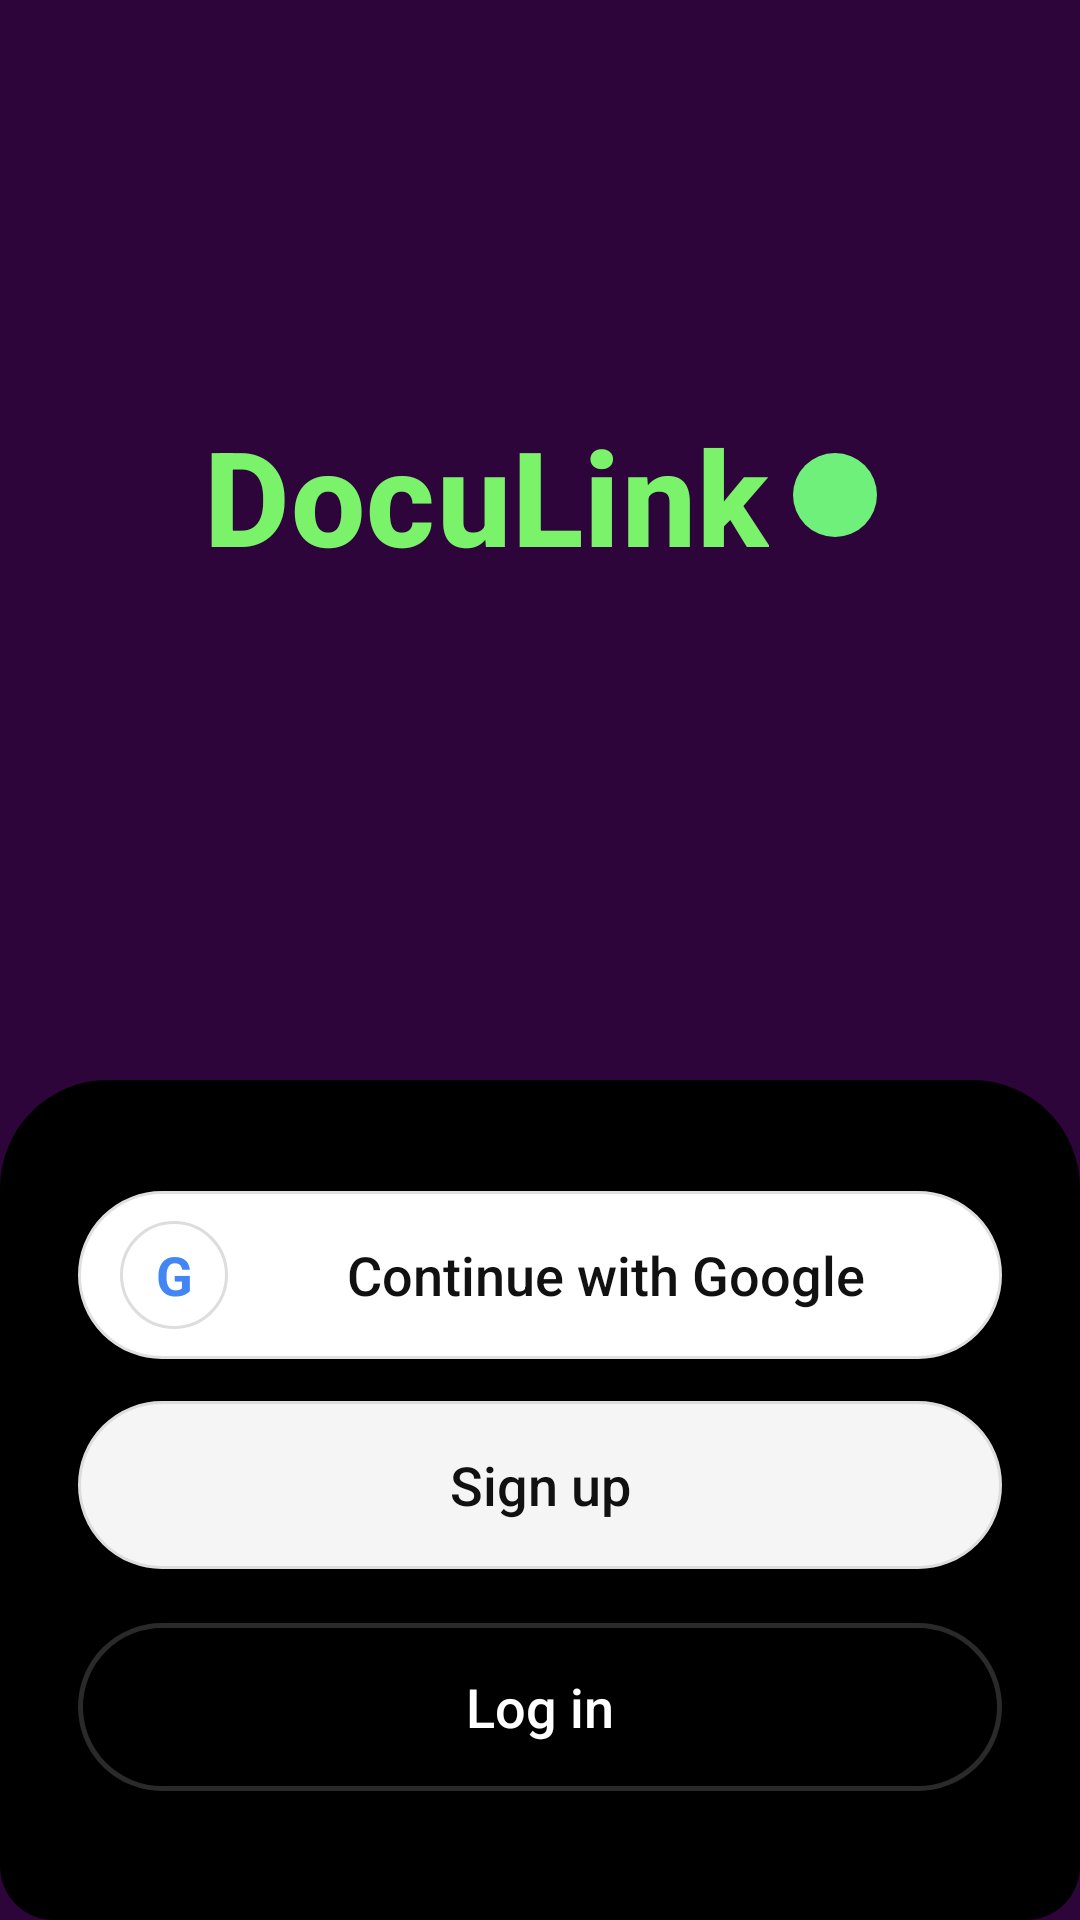

This screen was rendered from an Android layout file. Write that file and the resources it references.
<!-- AndroidManifest.xml: application theme Theme.DocuLink -->
<!-- res/layout/activity_landing.xml -->
<?xml version="1.0" encoding="utf-8"?>
<androidx.constraintlayout.widget.ConstraintLayout
    xmlns:android="http://schemas.android.com/apk/res/android"
    xmlns:app="http://schemas.android.com/apk/res-auto"
    android:id="@+id/root"
    android:layout_width="match_parent"
    android:layout_height="match_parent"
    android:background="#2E053A">  

    
    <LinearLayout
        android:id="@+id/logoContainer"
        android:layout_width="wrap_content"
        android:layout_height="wrap_content"
        android:orientation="horizontal"
        android:gravity="center_vertical"
        app:layout_constraintTop_toTopOf="parent"
        app:layout_constraintBottom_toTopOf="@+id/bottomSheet"
        app:layout_constraintStart_toStartOf="parent"
        app:layout_constraintEnd_toEndOf="parent"
        app:layout_constraintVertical_bias="0.45">

        <TextView
            android:id="@+id/logoText"
            android:layout_width="wrap_content"
            android:layout_height="wrap_content"
            android:text="DocuLink"
            android:textSize="44sp"
            android:textStyle="bold"
            android:fontFamily="sans-serif-medium"
            android:textColor="#7AF36B"
        android:letterSpacing="0.01"/>

        <View
            android:id="@+id/greenDot"
            android:layout_width="28dp"
            android:layout_height="28dp"
            android:layout_marginStart="8dp"
            android:background="@drawable/circle_green"/>
    </LinearLayout>

    
    <FrameLayout
        android:id="@+id/bottomSheet"
        android:layout_width="0dp"
        android:layout_height="280dp"

        android:paddingTop="20dp"
        android:paddingBottom="26dp"
        app:layout_constraintBottom_toBottomOf="parent"
        app:layout_constraintStart_toStartOf="parent"
        app:layout_constraintEnd_toEndOf="parent"
        android:background="@drawable/bottom_sheet_bg">

        <LinearLayout
            android:id="@+id/buttonColumn"
            android:layout_width="match_parent"
            android:layout_height="match_parent"
            android:orientation="vertical"
            android:gravity="center"
            android:paddingStart="18dp"
            android:paddingEnd="18dp">

            
            <LinearLayout
                android:id="@+id/btnGoogle"
                android:layout_width="match_parent"
                android:layout_height="56dp"
                android:orientation="horizontal"
                android:gravity="center_vertical"
                android:background="@drawable/google_button_bg"
                android:layout_marginBottom="14dp"
                android:paddingStart="14dp"
                android:paddingEnd="14dp">

                
                <TextView
                    android:id="@+id/googleIcon"
                    android:layout_width="36dp"
                    android:layout_height="36dp"
                    android:gravity="center"
                    android:text="G"
                    android:textStyle="bold"
                    android:textSize="18sp"
                    android:textColor="#4285F4"
                    android:background="@drawable/google_g_circle" />

                <TextView
                    android:id="@+id/googleText"
                    android:layout_width="0dp"
                    android:layout_height="wrap_content"
                    android:layout_weight="1"
                    android:text="Continue with Google"
                    android:textSize="18sp"
                    android:textColor="#111111"
                    android:gravity="center"
                    android:paddingStart="8dp"
                    android:fontFamily="sans-serif-medium"/>
            </LinearLayout>

            
            <TextView
                android:id="@+id/btnSignUp"
                android:layout_width="match_parent"
                android:layout_height="56dp"
                android:gravity="center"
                android:text="Sign up"
                android:textSize="18sp"
                android:textColor="#111111"
                android:fontFamily="sans-serif-medium"
                android:background="@drawable/button_rounded_white"
                android:layout_marginBottom="18dp"/>

            
            <TextView
                android:id="@+id/btnLogin"
                android:layout_width="match_parent"
                android:layout_height="56dp"
                android:gravity="center"
                android:text="Log in"
                android:textSize="18sp"
                android:textColor="#FFFFFF"
                android:fontFamily="sans-serif-medium"
                android:background="@drawable/button_rounded_transparent"/>
        </LinearLayout>

    </FrameLayout>

</androidx.constraintlayout.widget.ConstraintLayout>
<!-- resources referenced by this layout -->
<resources>
  <!-- drawable bottom_sheet_bg (drawable) -->
  <?xml version="1.0" encoding="utf-8"?>
  
  <shape xmlns:android="http://schemas.android.com/apk/res/android"
      android:shape="rectangle">
      <solid android:color="#000000" />
      <corners android:topLeftRadius="36dp" android:topRightRadius="36dp" android:bottomLeftRadius="18dp" android:bottomRightRadius="18dp"/>
      <padding android:left="8dp" android:top="8dp" android:right="8dp" android:bottom="8dp"/>
  </shape>
  <!-- drawable button_rounded_transparent (drawable) -->
  <?xml version="1.0" encoding="utf-8"?>
  
  <shape xmlns:android="http://schemas.android.com/apk/res/android">
      <solid android:color="@android:color/transparent" />
      <corners android:radius="28dp"/>
      <stroke android:width="1.5dp" android:color="#2A2A2A"/>
      <size android:height="56dp"/>
  </shape>
  <!-- drawable button_rounded_white (drawable) -->
  <?xml version="1.0" encoding="utf-8"?>
  
  <shape xmlns:android="http://schemas.android.com/apk/res/android">
      <solid android:color="#F5F5F5"/>
      <corners android:radius="28dp"/>
      <padding android:left="12dp" android:top="8dp" android:right="12dp" android:bottom="8dp"/>
      <size android:height="56dp"/>
      <stroke android:width="1dp" android:color="#DDDDDD"/>
  </shape>
  <!-- drawable circle_green (drawable) -->
  <?xml version="1.0" encoding="utf-8"?>
  
  <shape xmlns:android="http://schemas.android.com/apk/res/android" android:shape="oval">
      <size android:width="28dp" android:height="28dp" />
      <solid android:color="#6FF07A" />
  </shape>
  <!-- drawable google_button_bg (drawable) -->
  <?xml version="1.0" encoding="utf-8"?>
  
  <shape xmlns:android="http://schemas.android.com/apk/res/android">
      <solid android:color="#FFFFFF"/>
      <corners android:radius="28dp"/>
      <padding android:left="12dp" android:top="8dp" android:right="12dp" android:bottom="8dp"/>
      <size android:height="56dp"/>
      
      <stroke android:width="1dp" android:color="#E0E0E0"/>
  </shape>
  <!-- drawable google_g_circle (drawable) -->
  <?xml version="1.0" encoding="utf-8"?>
  
  <shape xmlns:android="http://schemas.android.com/apk/res/android" android:shape="oval">
      <size android:width="36dp" android:height="36dp" />
      <solid android:color="#FFFFFF" />
      <stroke android:width="1dp" android:color="#DDDDDD"/>
  </shape>
  <style name="Theme.DocuLink" parent="Base.Theme.DocuLink" />
  <style name="Base.Theme.DocuLink" parent="Theme.Material3.DayNight.NoActionBar">
          
          
      </style>
</resources>
